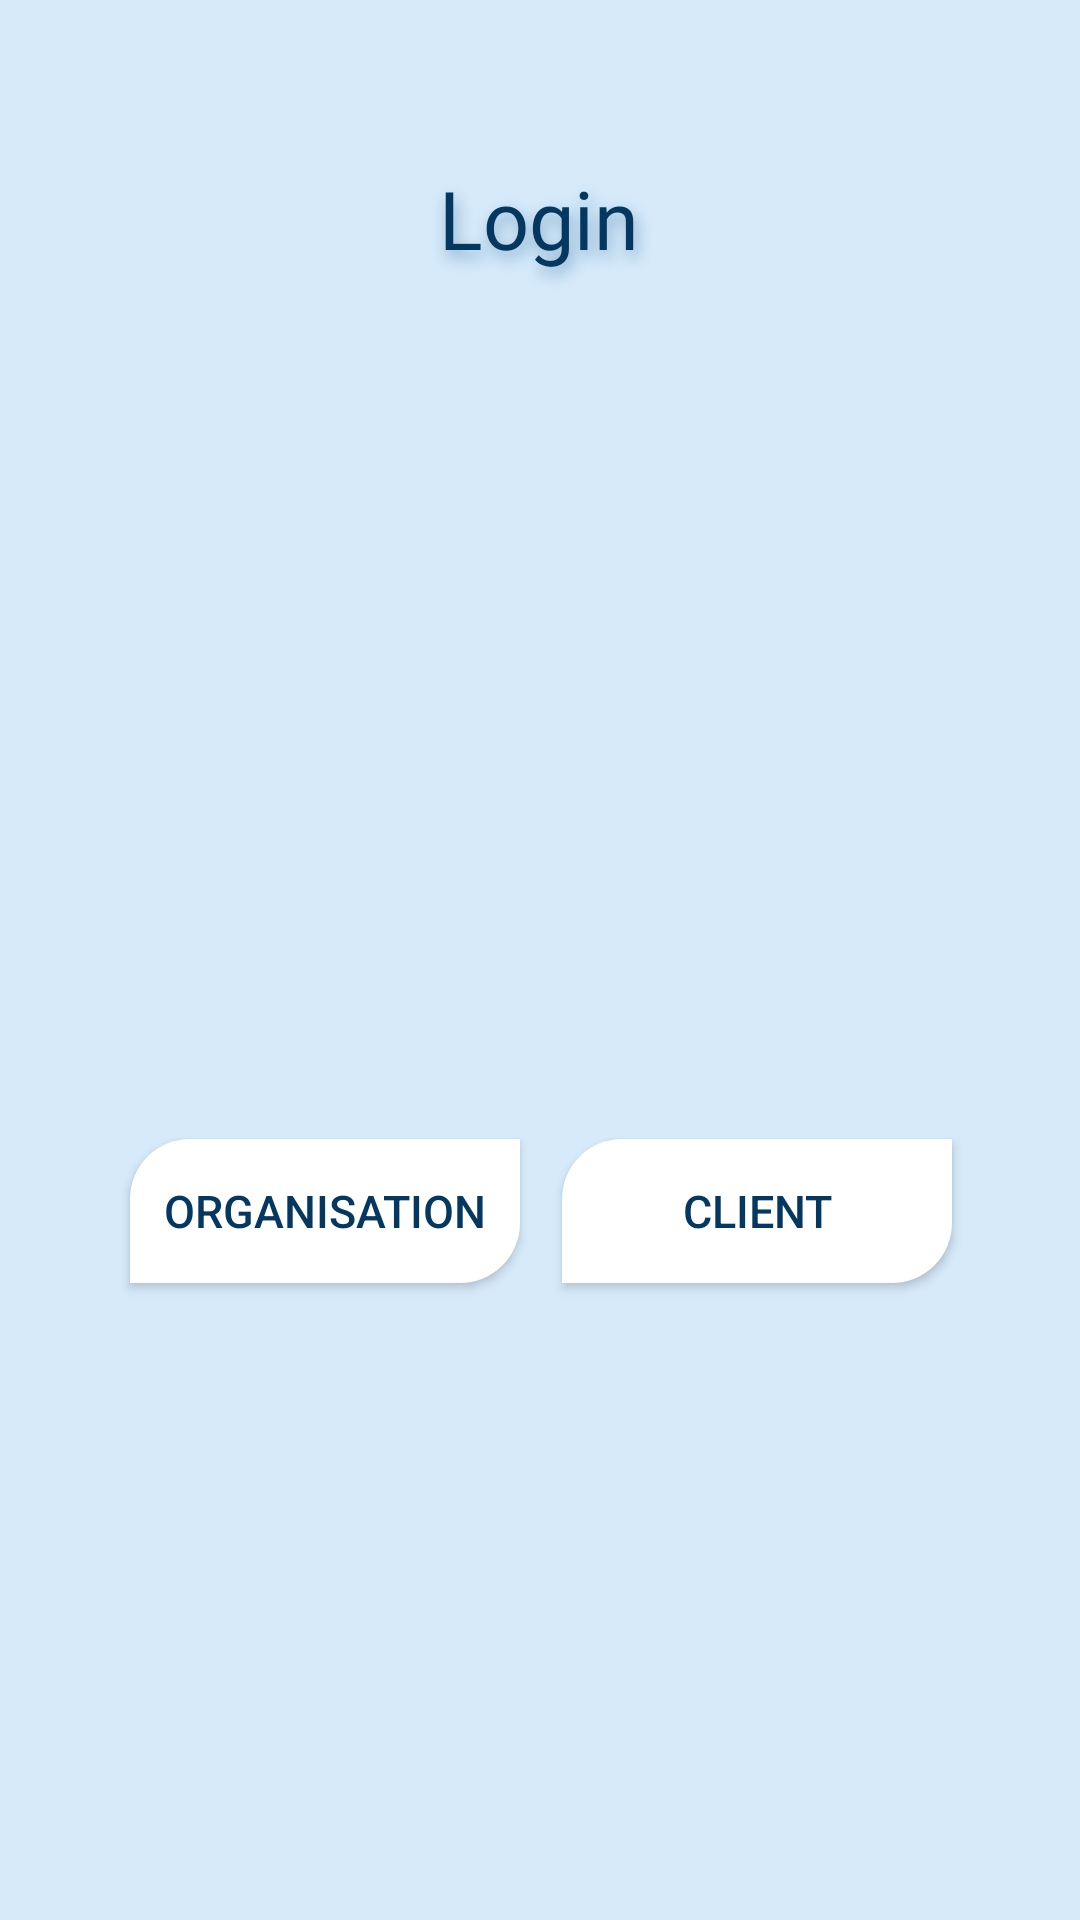

Here is an Android app screen rendered from its layout file. Give the layout XML and the strings, colors and styles it references.
<!-- AndroidManifest.xml: application theme Theme.HomeServiceHome -->
<!-- res/layout/activity_login.xml -->
<?xml version="1.0" encoding="utf-8"?>
<androidx.constraintlayout.widget.ConstraintLayout xmlns:android="http://schemas.android.com/apk/res/android"
    xmlns:app="http://schemas.android.com/apk/res-auto"
    xmlns:tools="http://schemas.android.com/tools"
    android:layout_width="match_parent"
    android:layout_height="match_parent"
    tools:context=".LoginActivity"
    android:orientation="vertical"
    android:background="#D6EAFA">

    <TextView
        android:id="@+id/logintxt"
        android:layout_width="114dp"
        android:layout_height="46dp"
        android:fontFamily="@font/berkshire_swash"
        android:shadowColor="#7FA8C8"
        android:shadowDx="3"
        android:shadowDy="7"
        android:shadowRadius="12"
        android:text="@string/login"
        android:textAlignment="center"
        android:textColor="#053860"
        android:textSize="27sp"
        app:layout_constraintBottom_toBottomOf="parent"
        app:layout_constraintEnd_toEndOf="parent"
        app:layout_constraintHorizontal_bias="0.498"
        app:layout_constraintStart_toStartOf="parent"
        app:layout_constraintTop_toTopOf="parent"
        app:layout_constraintVertical_bias="0.092" />

    <ImageView
        android:id="@+id/clientpng"
        android:layout_width="150dp"
        android:layout_height="150dp"
        android:contentDescription="@string/todo"
        app:layout_constraintBottom_toBottomOf="parent"
        app:layout_constraintEnd_toEndOf="parent"
        app:layout_constraintHorizontal_bias="0.938"
        app:layout_constraintStart_toStartOf="parent"
        app:layout_constraintTop_toTopOf="parent"
        app:layout_constraintVertical_bias="0.469"
        app:srcCompat="@drawable/client"
        tools:ignore="ImageContrastCheck" />

    <ImageView
        android:id="@+id/organisationpng"
        android:layout_width="150dp"
        android:layout_height="150dp"
        android:contentDescription="@string/todo"
        app:layout_constraintBottom_toBottomOf="parent"
        app:layout_constraintEnd_toEndOf="parent"
        app:layout_constraintHorizontal_bias="0.203"
        app:layout_constraintStart_toStartOf="parent"
        app:layout_constraintTop_toTopOf="parent"
        app:layout_constraintVertical_bias="0.469"
        app:srcCompat="@drawable/organisation" />

    <androidx.appcompat.widget.AppCompatButton
        android:id="@+id/organisationbtn"
        android:layout_width="130dp"
        android:layout_height="wrap_content"
        android:background="@drawable/whitedisplay"
        android:text="@string/organisation"
        android:textAlignment="center"
        android:textColor="#053860"
        android:textSize="15sp"
        app:layout_constraintBottom_toBottomOf="parent"
        app:layout_constraintEnd_toEndOf="parent"
        app:layout_constraintHorizontal_bias="0.188"
        app:layout_constraintStart_toStartOf="parent"
        app:layout_constraintTop_toBottomOf="@+id/organisationpng"
        app:layout_constraintVertical_bias="0.0" />

    <androidx.appcompat.widget.AppCompatButton
        android:id="@+id/clientbtn"
        android:layout_width="130dp"
        android:layout_height="wrap_content"
        android:background="@drawable/whitedisplay"
        android:text="@string/client"
        android:textAlignment="center"
        android:textColor="#053860"
        android:textSize="15sp"
        app:layout_constraintBottom_toBottomOf="parent"
        app:layout_constraintEnd_toEndOf="parent"
        app:layout_constraintHorizontal_bias="0.814"
        app:layout_constraintStart_toStartOf="parent"
        app:layout_constraintTop_toBottomOf="@+id/clientpng"
        app:layout_constraintVertical_bias="0.0" />

</androidx.constraintlayout.widget.ConstraintLayout>
<!-- resources referenced by this layout -->
<resources>
  <!-- drawable whitedisplay (drawable) -->
  <?xml version="1.0" encoding="utf-8"?>
  <shape xmlns:android="http://schemas.android.com/apk/res/android"
      android:shape="rectangle">
      <solid android:color="@color/white"/>
      <corners
          android:topLeftRadius="20dp"
          android:bottomRightRadius="20dp"
          />
  </shape>
  <string name="client">Client</string>
  <string name="login">Login</string>
  <string name="organisation">Organisation</string>
  <string name="todo">TODO</string>
  <style name="Theme.HomeServiceHome" parent="Theme.MaterialComponents.DayNight.NoActionBar">
          
          <item name="colorPrimary">@color/purple_500</item>
          <item name="colorPrimaryVariant">@color/purple_700</item>
          <item name="colorOnPrimary">@color/white</item>
          
          <item name="colorSecondary">@color/teal_200</item>
          <item name="colorSecondaryVariant">@color/teal_700</item>
          <item name="colorOnSecondary">@color/black</item>
          
          <item name="android:statusBarColor">?attr/colorPrimaryVariant</item>
          
      </style>
  <color name="white">#FFFFFFFF</color>
  <color name="purple_500">#053860</color>
  <color name="purple_700">#FF6200EE</color>
  <color name="teal_200">#FF03DAC5</color>
  <color name="teal_700">#FF018786</color>
  <color name="black">#FF000000</color>
</resources>
